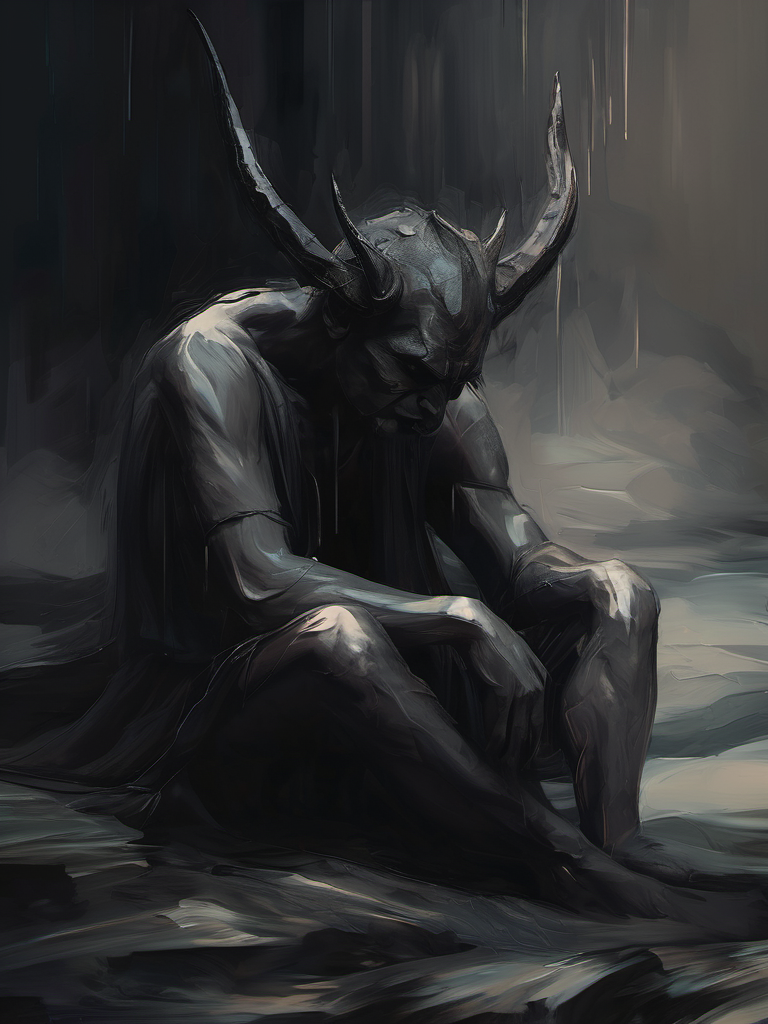
Generation parameters embedded in this image by AUTOMATIC1111 Stable Diffusion web UI or a fork of it (Forge, ...) (PNG 'parameters' text chunk):
help me if I become my demons, heartbreaking composition, begging for forgiveness, emotional pain, dramatic, gloomy, digital painting, (expressionism:1. 1), dark tones, high quality, unforgettable, emotional depth, 4k
Negative prompt: plastic, blurry, grainy, [deformed | disfigured], poorly drawn, [bad : wrong] anatomy, [extra | missing | floating | disconnected] limb, (mutated hands and fingers), text, name, signature
Steps: 41, Sampler: DPM++ 2M Karras, CFG scale: 6, Seed: 2913456890, Size: 768x1024, Model: sd_xl_base_1.0.safetensors, Clip skip: 3, Version: v1.5.1